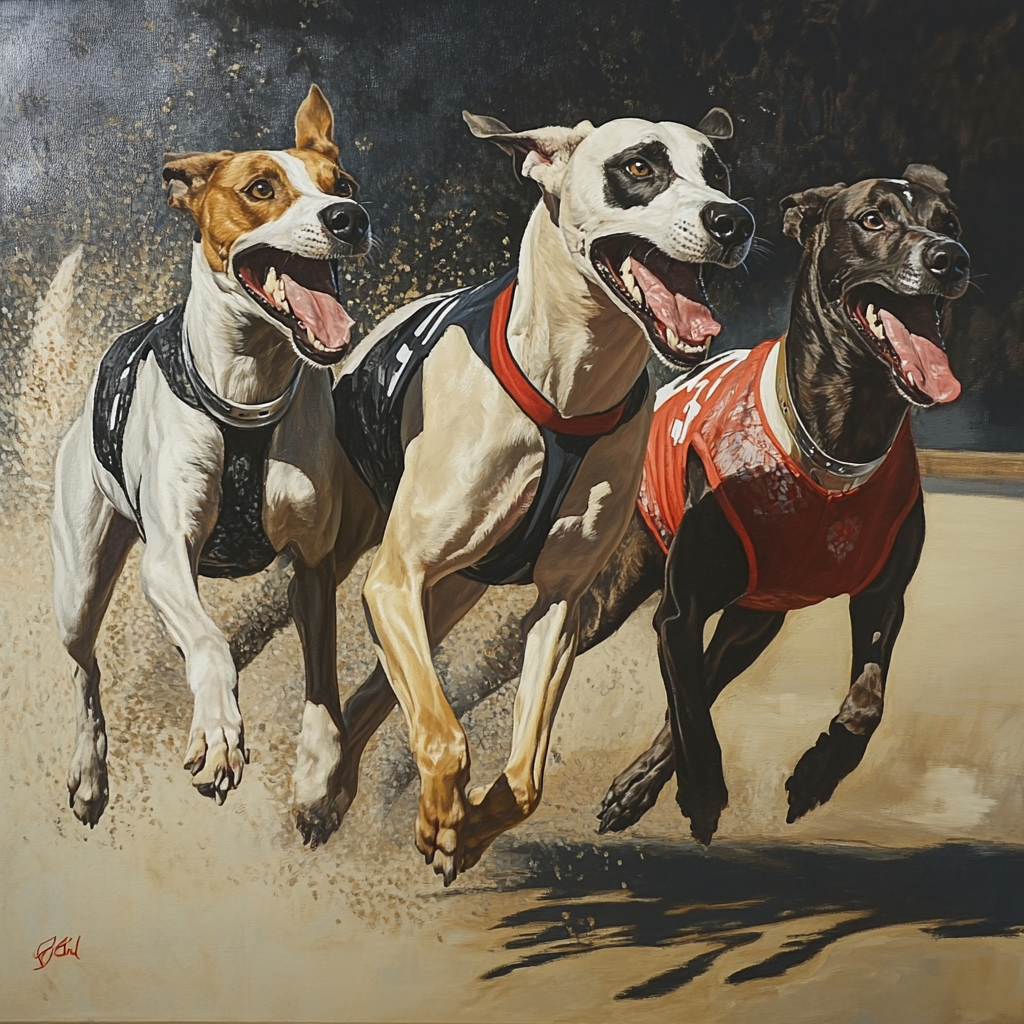
Generation parameters embedded in this image by Midjourney (PNG 'Description' text chunk):
muzzled greyhounds are racing. --v 6.1 Job ID: 030169bd-0557-451c-a634-02dd7c5e98c7